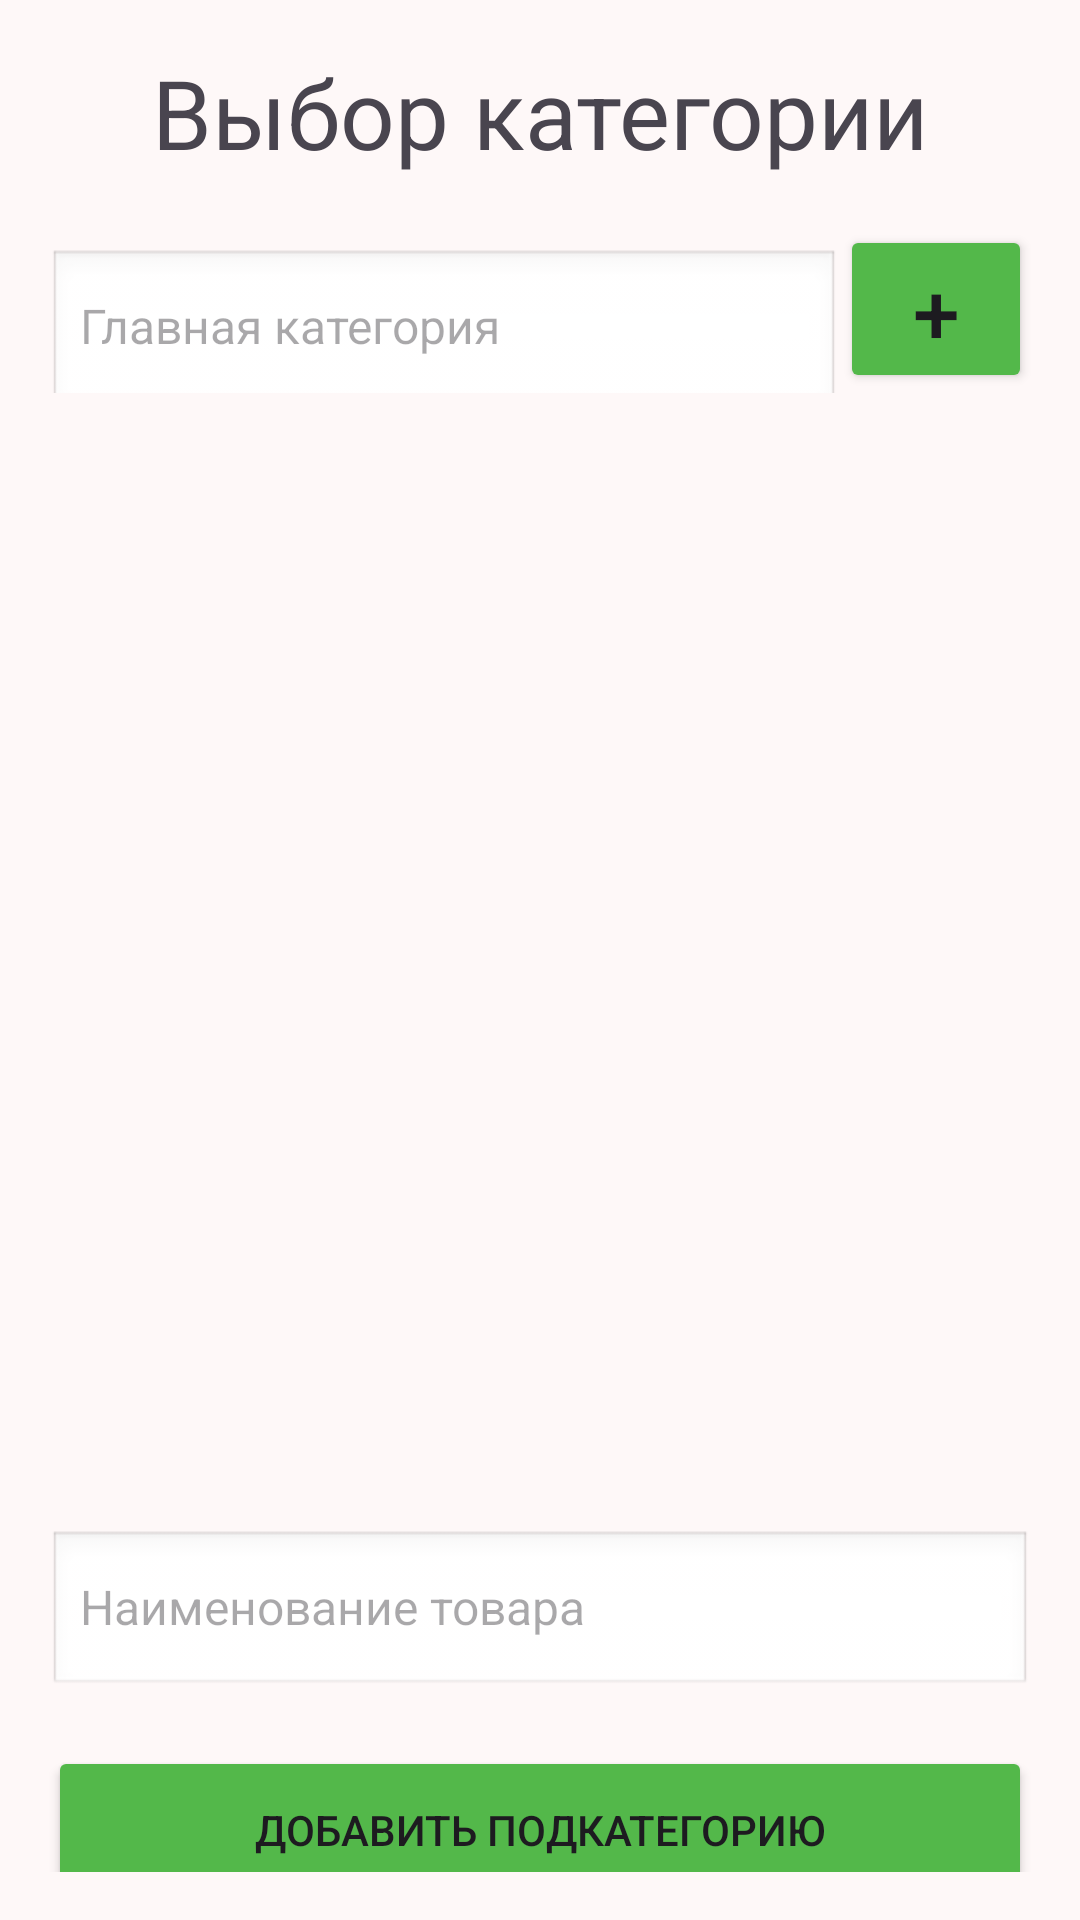

Write the Android layout XML for this screen, with the resource values it uses.
<!-- AndroidManifest.xml: application theme Theme.OtZOVichok -->
<!-- res/layout/activity_category_chose.xml -->
<?xml version="1.0" encoding="utf-8"?>
<LinearLayout xmlns:android="http://schemas.android.com/apk/res/android"
    android:id="@+id/main"
    android:orientation="vertical"
    android:layout_width="match_parent"
    android:layout_height="match_parent"
    android:padding="16dp"
    android:background="#FEF8F8">

    <TextView
        android:id="@+id/titleText"
        android:layout_width="wrap_content"
        android:layout_height="wrap_content"
        android:text="Выбор категории"
        android:textSize="32sp"
        android:layout_gravity="center_horizontal"/>

    <LinearLayout
        android:layout_width="match_parent"
        android:layout_height="wrap_content"
        android:orientation="horizontal"
        android:layout_marginTop="16dp">

        <AutoCompleteTextView
            android:id="@+id/mainCategoryField"
            android:layout_width="0dp"
            android:layout_weight="1"
            android:layout_height="56dp"
            android:hint="Главная категория"
            android:background="@android:drawable/edit_text"
            android:inputType="text"
            android:textSize="16sp"/>

        <Button
            android:id="@+id/addMainCategoryBtn"
            android:layout_width="64dp"
            android:layout_height="56dp"
            android:text="+"
            android:textSize="28sp"
            android:backgroundTint="#53B84A"/>
    </LinearLayout>

    
    <LinearLayout
        android:id="@+id/subCategoriesContainer"
        android:layout_width="match_parent"
        android:layout_height="347dp"
        android:layout_marginTop="16dp"
        android:orientation="vertical" />

    <EditText
        android:id="@+id/productNameField"
        android:layout_width="match_parent"
        android:layout_height="56dp"
        android:layout_marginTop="16dp"
        android:background="@android:drawable/edit_text"
        android:hint="Наименование товара"
        android:textSize="16sp" />

    <Button
        android:id="@+id/addSubCategoryRow"
        android:layout_width="match_parent"
        android:layout_height="56dp"
        android:text="Добавить подкатегорию"
        android:layout_marginTop="16dp"
        android:backgroundTint="#53B84A"/>

    <LinearLayout
        android:layout_width="match_parent"
        android:layout_height="wrap_content"
        android:orientation="horizontal"
        android:layout_marginTop="16dp">

        <Button
            android:id="@+id/backBtn"
            android:layout_width="0dp"
            android:layout_weight="1"
            android:layout_height="56dp"
            android:text="Назад"
            android:backgroundTint="#53B84A"
            android:textSize="20sp"/>

        <Button
            android:id="@+id/applyBtn"
            android:layout_width="0dp"
            android:layout_weight="1"
            android:layout_height="56dp"
            android:text="Подтвердить"
            android:backgroundTint="#53B84A"
            android:textSize="20sp"
            android:layout_marginStart="8dp"/>
    </LinearLayout>

</LinearLayout>
<!-- resources referenced by this layout -->
<resources>
  <style name="Theme.OtZOVichok" parent="Base.Theme.OtZOVichok" />
  <style name="Base.Theme.OtZOVichok" parent="Theme.Material3.DayNight.NoActionBar">
          
          
      </style>
</resources>
